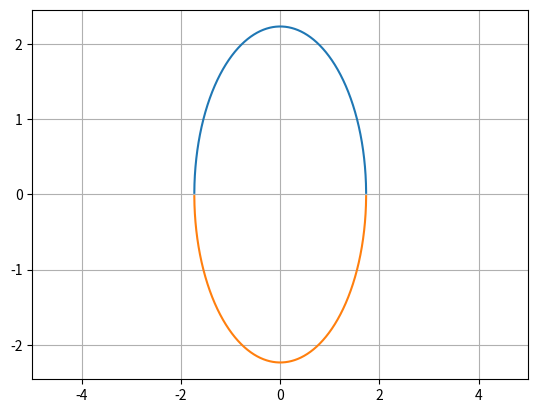

The script that saved this image:
import numpy as np
import matplotlib.pyplot as plt

def mathfunc(x):
    y = np.sqrt(-5/3 * x**2+5)
    return y

xmin = -5
xmax = 5
num = 100000
x = np.linspace(xmin, xmax, num)

y = mathfunc(x)

plt.plot(x, y)
plt.plot(x, -y)

plt.xlim(xmin, xmax)

plt.grid(True)

plt.show()
